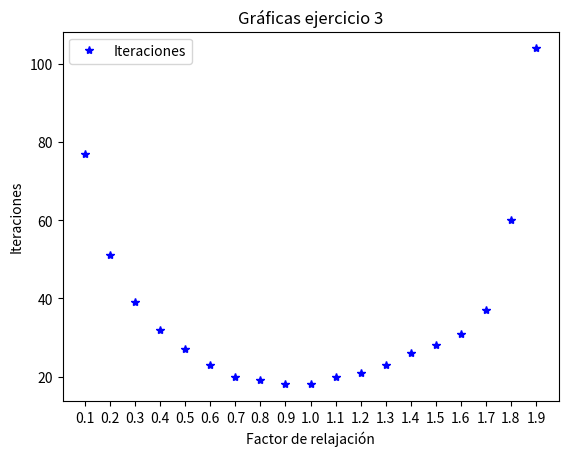

This figure's Python source:
# -*- coding: utf-8 -*-
"""
Created on Thu May  5 12:15:28 2022

[redacted]
"""

import numpy as np
import scipy.linalg as la
import matplotlib.pyplot as plt

def Jacobi(A,b,x0,norma,error,k):
    D = np.diag(np.diag(A))
    L = -np.tril(A-D)
    U = -np.triu(A-D)
    M = D
    N = L+U
    B = np.dot(la.inv(M),N)
    c = np.dot(la.inv(M),b)
    val = la.eig(B)[0]  # Da los valores propios y los vectores propios.
    ro = max(abs(val))
    if ro >= 1:
        print("El método no es convergente")
        return[x0,0,ro]
    i=1
    while True:
        if i>=k:
            print("El método no es convergente en", k, "iteraciones")
            return[x0,0,ro]
        x1=np.dot(B,x0)+c
        if la.norm(x1-x0,norma)<error:
            return[x1,i,ro]
        i=i+1
        x0=x1.copy()
        
def Gauss_seidel(A,b,x0,norma,error,k):
    D = np.diag(np.diag(A))
    L = -np.tril(A-D)
    U = -np.triu(A-D)
    M = D-L
    N = U
    B = np.dot(la.inv(M),N)
    c = np.dot(la.inv(M),b)
    val = la.eig(B)[0]  # Da los valores propios y los vectores propios.
    ro = max(abs(val))
    if ro >= 1:
        print("El método no es convergente")
        return[x0,0,ro]
    i=1
    while True:
        if i>=k:
            print("El método no es convergente en", k, "iteraciones")
            return[x0,0,ro]
        x1=np.dot(B,x0)+c
        if la.norm(x1-x0,norma)<error:
            return[x1,i,ro]
        i=i+1
        x0=x1.copy()


##########################
# EJERCICIO 1
##########################

def Sor(A,b,x0,norma,error,k,w):
    D = np.diag(np.diag(A))
    L = -np.tril(A-D)
    U = -np.triu(A-D)
    M = D-w*L
    N = (1-w)*D+w*U
    B = np.dot(la.inv(M),N)
    c = np.dot(la.inv(M),w*b)
    val = la.eig(B)[0]  # Da los valores propios y los vectores propios.
    ro = max(abs(val))
    if ro >= 1:
        print("El método no es convergente")
        return[x0,0,ro]
    i=1
    while True:
        if i>=k:
            print("El método no es convergente en", k, "iteraciones")
            return[x0,0,ro]
        x1=np.dot(B,x0)+c
        if la.norm(x1-x0,norma)<error:
            return[x1,i,ro]
        i=i+1
        x0=x1.copy()
        
# Ejemplo
        
A3a = np.array([[4,-1,0,-1,0,0],[-1,4,-1,0,-1,0],[0,-1,4,0,0,-1],[-1,0,0,4,-1,0],[0,-1,0,-1,4,-1],[0,0,-1,0,-1,4]],dtype=float)
b3a = np.array([0,5,0,6,-2,6],dtype=float)
x03a = np.zeros(6)
w=1.25

Sor1 = Sor(A3a,b3a,x03a,np.inf,10**(-6),100,w)

print("Solución:",Sor1[0])
print("Número de iteraciones:",Sor1[1])
print("Radio espectral:",Sor1[2])


##########################
# EJERCICIO 2
##########################

def Jacobi_iter(A,b,x0,norma,error,k):
    D = np.diag(np.diag(A))
    L = -np.tril(A-D)
    U = -np.triu(A-D)
    M = D
    N = L+U
    B = np.dot(la.inv(M),N)
    val = la.eig(B)[0]  
    ro = max(abs(val))
    if ro >= 1:
        print("El método no es convergente")
        return [x0,0,ro]
    numiter=1
    x1=x0.copy()
    while numiter<k:
        x = np.zeros([len(x1),1])
        for i in range(len(x1)):
            suma = 0
            for j in range(len(x1)):
                if j != i:
                    suma += A[i,j]*x1[j]
            x[i]=(b[i]-suma)/A[i,i]
        if la.norm(x-x1,norma)<error:
            aprox = x.copy()
            return [aprox,numiter,ro]
        numiter += 1
        x1=x.copy()
    print("El método no es convergente en", k, "iteraciones")
    return [x0,0,ro]
   
def Gauss_seidel_iter(A,b,x0,norma,error,k):
    D = np.diag(np.diag(A))
    L = -np.tril(A-D)
    U = -np.triu(A-D)
    M = D-L
    N = U
    B = np.dot(la.inv(M),N)
    val = la.eig(B)[0]  
    ro = max(abs(val))
    if ro >= 1:
        print("El método no es convergente")
        return [x0,0,ro]
    numiter=1
    x1=x0.copy()
    while numiter<k:
        x = np.zeros(len(x1))
        for i in range(len(x1)):
            suma = 0
            for j in range(i):
                suma += A[i,j]*x[j]
            for j in range(i+1,len(x1)):
                suma += A[i,j]*x1[j]
            x[i]=(b[i]-suma)/A[i,i]
        if la.norm(x-x1,norma)<error:
            aprox = x.copy()
            return [aprox,numiter,ro]
        numiter += 1
        x1=x.copy()
    print("El método no es convergente en", k, "iteraciones")
    return [x0,0,ro]
         
# Ejemplo

A3a = np.array([[4,-1,0,-1,0,0],[-1,4,-1,0,-1,0],[0,-1,4,0,0,-1],[-1,0,0,4,-1,0],[0,-1,0,-1,4,-1],[0,0,-1,0,-1,4]],dtype=float)
b3a = np.array([0,5,0,6,-2,6],dtype=float)
x03a = np.zeros(6)

J3a = Jacobi_iter(A3a,b3a,x03a,np.inf,10**(-6),100)
G3a = Gauss_seidel_iter(A3a,b3a,x03a,np.inf,10**(-6),100)

print("Jacobi:",J3a[0])
print("Número de iteraciones:",J3a[1])
print("Radio espectral:",J3a[2])

print("Gauss-Seidel:",G3a[0])
print("Número de iteraciones:",G3a[1])
print("Radio espectral:",G3a[2])

        
##########################
# EJERCICIO 3
##########################       

def Matriz(n):
    A = np.zeros([n,n])
    for i in range(n):
        for j in range(n):
            if i <= j:
                A[i,j] = (i+1)*(n-j)
            else:
                A[i,j] = A[j,i]
    return A

A4b=Matriz(9)
b4b=np.array(range(1,10))
x04 = np.zeros(9)
sol_exacta = la.solve(A4b,b4b)
print(sol_exacta)

[x4bJ,i4bJ,ro4bJ] = Jacobi(A4b,b4b,x04,np.inf,10**(-3),100)
print("Jacobi:",x4bJ)
print("Número de iteraciones:",i4bJ)
print("Radio espectral:",ro4bJ)

[x4bG,i4bG,ro4bG] = Gauss_seidel(A4b,b4b,x04,np.inf,10**(-3),100)
print("Gauss-Seidel:",x4bG)
print("Número de iteraciones:",i4bG)
print("Radio espectral:",ro4bG)

x1 = np.linspace(0.1,1.9,1000)
ite = []           
for w in x1:
    [x4bS,i4bS,ro4bS] = Sor(A4b,b4b,x04,np.inf,10**(-3),150,w)
    ite.append(i4bS)

k=np.argmin(ite)
w_opt=x1[k] 

x2 = np.linspace(0.1,1.9,19)
ite = []           
for w in x2:
    [x4bS,i4bS,ro4bS] = Sor(A4b,b4b,x04,np.inf,10**(-3),150,w)
    ite.append(i4bS) 

plt.plot(x2,ite,'*b',label='Iteraciones')
plt.legend(loc='best')
plt.xticks(x2)
plt.xlabel('Factor de relajación')
plt.ylabel('Iteraciones')
plt.title('Gráficas ejercicio 3')
         

##########################
# EJERCICIO 4
##########################

# Apartado a

# T1 = 1/4(100+50+T2+T3)
# T2 = 1/4(T1+50+0+T4)
# T3 = 1/4(50+T1+T4+T5)
# T4 = 1/4(T3+T2+50+T6)
# T5 = 1/4(100+T3+T6+50)
# T6 = 1/4(T5+T4+0+50)

# 4T1 -T2 -T3             = 150
# -T1+4T2     -T4         = 50
# -T1    +4T3 -T4 -T5     = 50
#     -T2 -T3+4T4     -T6 = 50
#         -T3    +4T5 -T6 = 150
#             -T4 -T5+4T6 = 50

A = np.array([[4,-1,-1,0,0,0],[-1,4,0,-1,0,0],[-1,0,4,-1,-1,0],[0,-1,-1,4,0,-1],[0,0,-1,0,4,-1],[0,0,0,-1,-1,4]],dtype=float)
b = np.array([150,50,50,50,150,50],dtype=float)

sol_exacta = np.linalg.solve(A,b)
print('Solución exacta: ',sol_exacta)

# Apartado b

T0 = 50*np.ones(6)
Jac4 = Jacobi(A,b,T0,np.inf,0.01,100)
errorJac = la.norm(sol_exacta-Jac4[0],np.inf)

print('Solución Jacobi: ', Jac4[0])
print("Número de iteraciones:",Jac4[1])
print("Radio espectral:",Jac4[2])
print('Máxima variación: ', errorJac)

# Apartado c

GS4 = Gauss_seidel(A,b,T0,np.inf,0.01, 100)
errorGS = la.norm(sol_exacta-GS4[0],np.inf)

print("Solución Gauss-Seidel:",GS4[0])
print("Número de iteraciones:",GS4[1])
print("Radio espectral:",GS4[2])
print('Máxima variación: ', errorGS)

# Apartado d

x4 = np.linspace(0.1,1.9,1000)
ite4 = []           
for w in x4:
    [x4S,i4S,ro4S] = Sor(A,b,T0,np.inf,0.01,100,w)
    ite4.append(i4S)

k=np.argmin(ite4)
w_opt=x4[k] 

Sor4 = Sor(A,b,T0,np.inf,0.01,100,w_opt)
errorSor = la.norm(sol_exacta-Sor4[0],np.inf)

print("Solución SOR:",Sor4[0])
print("Número de iteraciones:",Sor4[1])
print("Radio espectral:",Sor4[2])
print('Máxima variación: ', errorSor)